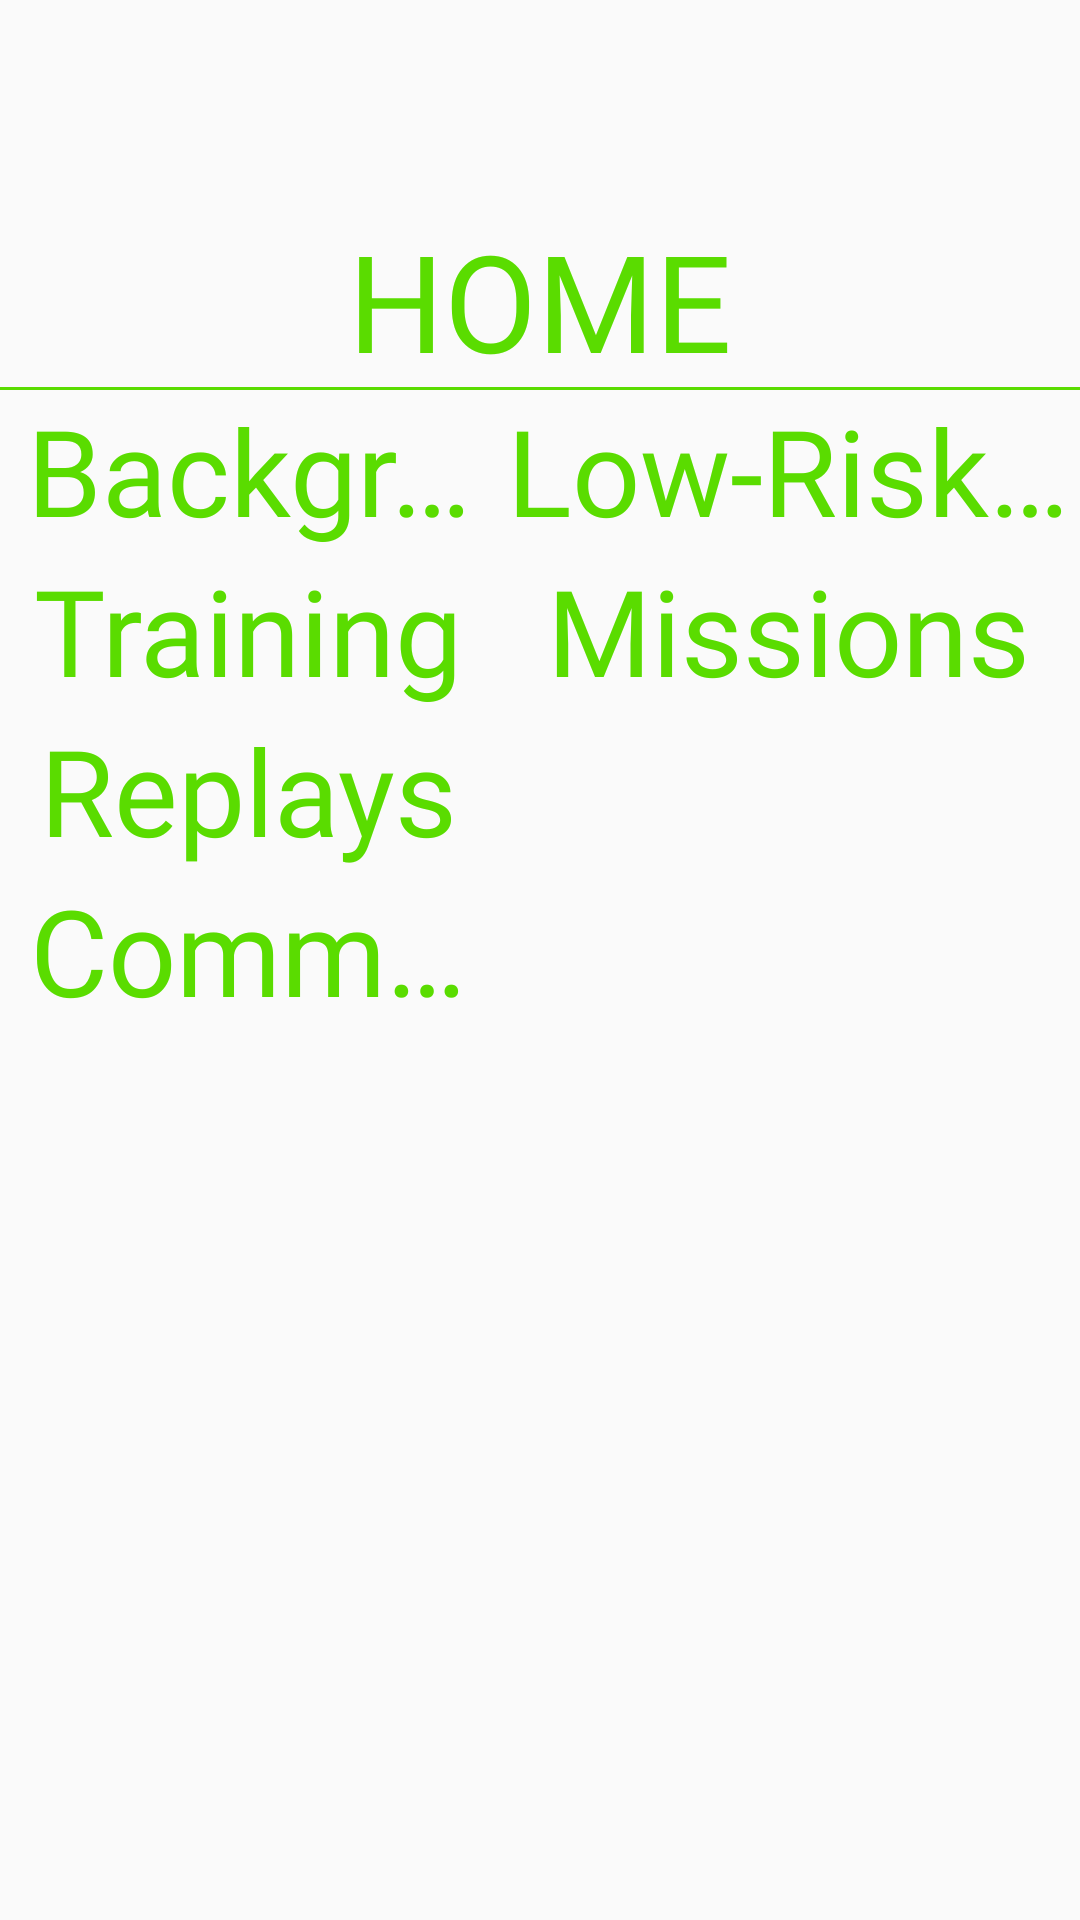

Reconstruct the res/layout file that produces this screen, plus the resources it refers to.
<!-- AndroidManifest.xml: application theme Theme.TestGLProject -->
<!-- res/layout/home_view.xml -->
<?xml version="1.0" encoding="utf-8"?>

<androidx.constraintlayout.widget.ConstraintLayout xmlns:android="http://schemas.android.com/apk/res/android"
    xmlns:app="http://schemas.android.com/apk/res-auto"
    android:layout_width="match_parent"
    android:layout_height="match_parent">

    <LinearLayout
        android:layout_width="0dp"
        android:layout_height="0dp"
        android:orientation="vertical"
        app:layout_constraintTop_toTopOf="parent"
        app:layout_constraintBottom_toBottomOf="parent"
        app:layout_constraintStart_toStartOf="parent"
        app:layout_constraintEnd_toEndOf="parent"
        app:layout_constraintWidth_max="500dp"
        app:layout_constraintHeight_max="500dp">

        <TextView
            android:layout_width="match_parent"
            android:layout_height="wrap_content"
            android:textSize="45dp"
            android:textAlignment="center"
            style="@style/DefaultText"
            android:background="@drawable/border_lower"
            android:text = "HOME" />

        <TableLayout
            android:layout_width="match_parent"
            android:layout_height="wrap_content">

            <TableRow
                android:layout_width="match_parent"
                android:layout_height="50dp">

                <Button
                    android:id="@+id/btnBackground"
                    android:layout_width="match_parent"
                    android:layout_height="match_parent"
                    android:layout_weight="1"
                    android:textSize="40dp"
                    android:textAlignment="center"
                    style="@style/DefaultBorderlessButton"
                    android:text = "Background" />

                <Button
                    android:id="@+id/btnMilkRuns"
                    android:layout_width="match_parent"
                    android:layout_height="match_parent"
                    android:layout_weight="1"
                    android:textSize="40dp"
                    android:textAlignment="center"
                    style="@style/DefaultBorderlessButton"
                    android:text = "Low-Risk Ops" />



            </TableRow>
            <TableRow
                android:layout_width="match_parent"
                android:layout_height="50dp">

                <Button
                    android:id="@+id/btnTraining"
                    android:layout_width="match_parent"
                    android:layout_height="match_parent"
                    android:layout_weight="1"
                    android:textSize="40dp"
                    android:textAlignment="center"
                    style="@style/DefaultBorderlessButton"
                    android:text = "Training" />

                <Button
                    android:id="@+id/btnMissions"
                    android:layout_width="match_parent"
                    android:layout_height="match_parent"
                    android:layout_weight="1"
                    android:textSize="40dp"
                    android:textAlignment="center"
                    style="@style/DefaultBorderlessButton"
                    android:text = "Missions" />


            </TableRow>

            <TableRow
                android:layout_width="match_parent"
                android:layout_height="60dp">

                <Button
                    android:id="@+id/btnReplays"
                    android:layout_width="match_parent"
                    android:layout_height="match_parent"
                    android:layout_weight="1"
                    android:textSize="40dp"
                    android:textAlignment="center"
                    style="@style/DefaultBorderlessButton"
                    android:text = "Replays" />

                <Space
                    android:layout_width="match_parent"
                    android:layout_height="match_parent"
                    android:layout_weight="1" />
            </TableRow>

            <TableRow
                android:layout_width="match_parent"
                android:layout_height="50dp">

                <Button
                    android:id="@+id/btnCommunity"
                    android:layout_width="match_parent"
                    android:layout_height="match_parent"
                    android:layout_weight="1"
                    android:textSize="40dp"
                    android:textAlignment="center"
                    style="@style/DefaultBorderlessButton"
                    android:text = "Community" />

                <Space
                    android:layout_width="match_parent"
                    android:layout_height="match_parent"
                    android:layout_weight="1" />

            </TableRow>



        </TableLayout>







    </LinearLayout>

</androidx.constraintlayout.widget.ConstraintLayout>
<!-- resources referenced by this layout -->
<resources>
  <!-- drawable border_lower (drawable) -->
  <?xml version="1.0" encoding="utf-8"?>
  
  <layer-list xmlns:android="http://schemas.android.com/apk/res/android">
      <item
          android:top="-2dp"
          android:left="-2dp"
          android:right="-2dp"
          android:bottom="0dp">
          <shape android:shape="rectangle" >
              <stroke
                  android:width="1dp"
                  android:color="#5ADC00" />
              <solid android:color="#00FFFFFF" />
          </shape>
      </item>
  </layer-list>
  <style name="DefaultBorderlessButton" parent="Widget.AppCompat.Button">
          <item name="android:background">#00000000</item>
          <item name="android:fontFamily">@font/agencyr</item>
          <item name="android:textAllCaps">false</item>
          <item name="android:textColor">@color/default_button_text_color</item>
          <item name="android:singleLine">true</item>
          <item name="android:maxLines">1</item>
          <item name="android:ellipsize">end</item>
      </style>
  <style name="DefaultText" parent="TextAppearance.AppCompat">
          <item name="android:fontFamily">@font/agencyr</item>
          <item name="android:textColor">#5ADC00</item>
      </style>
  <style name="Theme.TestGLProject" parent="Theme.AppCompat.DayNight.NoActionBar">
          <item name="colorPrimary">@color/purple_500</item>
          <item name="colorPrimaryDark">@color/purple_700</item>
          <item name="colorAccent">@color/teal_200</item>
      </style>
  <!-- not gathered from this repository: default colours our renderer supplied (Android Studio template values) -->
  <color name="purple_500">#FF6200EE</color>
  <color name="purple_700">#FF3700B3</color>
  <color name="teal_200">#FF03DAC5</color>
</resources>
